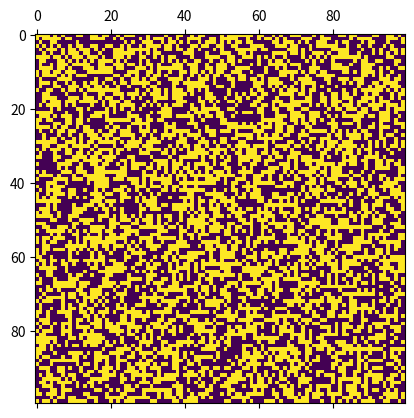

This figure's Python source:
import random
import numpy as np
import matplotlib.pyplot as plt
import matplotlib.animation as animation

count = 0
my_grid = None
rows = None
cols = None


def row_col_naive(grid):
    num_row = len(grid)
    num_col = len(grid[0])
    return num_row, num_col


def row_col_long(grid):
    num_col = 0
    num_row = 0
    for row in grid:
        for col in row:
            num_col += 1
            num_row += 1
            return num_row, num_col


def init():
    global my_grid, rows, cols
    my_grid = np.zeros([rows, cols], dtype=int)
    for i in range(rows):
        for j in range(cols):
            my_grid[i][j] = round(random.random())


def animate(*args):
    global count
    print("Generation " + str(count))
    count += 1
    grid_copy = my_grid.copy()
    for i in range(rows):
        for j in range(cols):
            neighbors = num_neighbors(grid_copy, i, j)
            if grid_copy[i][j] == 1:
                if neighbors < 2 or neighbors > 3:
                    my_grid[i][j] = 0
            else:
                if neighbors == 3:
                    my_grid[i][j] = 1
    mat.set_data(my_grid)


def num_neighbors(grid, x_coor, y_coor):
    global rows, cols
    neighbors = 0
    for x in [-1, 0, 1]:
        for y in [-1, 0, 1]:
            if (x_coor + x < rows) and (x_coor + x > 0) and (y_coor + y < cols) and (y_coor + y > 0):
                neighbors += grid[x_coor + x][y_coor + y]
    return neighbors - grid[x_coor][y_coor]


if __name__ == "__main__":
    print("Conways Game of Life")
    rows, cols = 100, 100
    fig, ax = plt.subplots()
    init()
    mat = ax.matshow(my_grid)
    anim = animation.FuncAnimation(fig, animate, interval=100)
    plt.show()
